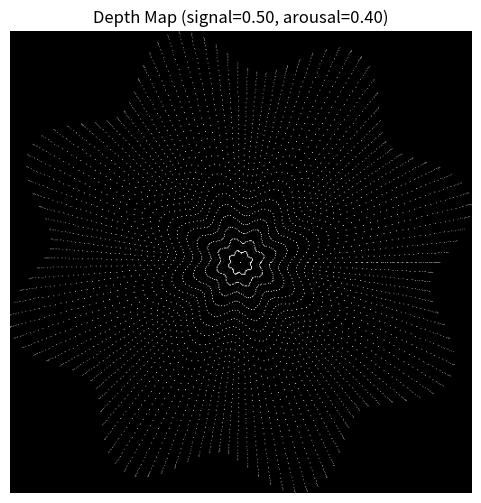

The script that saved this image:
"""
PhysioShapeControl: Map physiological signals to dynamic geometric control maps for ControlNet/diffusion.

- Input: physiological signal (float or array)
- Output: 2D depth map (numpy array) for use as ControlNet input
- Example mapping: signal controls sphere radius and position

"""
import numpy as np

class PhysioShapeControl:
    def __init__(self, field_shape=(128, 128)):
        self.field_shape = field_shape
        self.center = np.array([0.5, 0.5], dtype=np.float32)
        self.radius = 0.2

    def update_from_signal(self, signal_value, arousal=0.0):
        """
        Map the physiological signal to sphere radius.
        signal_value: float in [0, 1] (normalized)
        arousal: float in [0, 1] (0=sphere, 1=fully distorted)
        """
        self.radius = 0.05 + 0.4 * signal_value
        self.center = np.array([0.5, 0.5], dtype=np.float32)
        self.arousal = float(np.clip(arousal, 0, 1))

    def get_depth_map(self):
        h, w = self.field_shape
        y, x = np.meshgrid(
            np.linspace(0, 1, h),
            np.linspace(0, 1, w),
            indexing='ij'
        )
        cx, cy = self.center
        r = self.radius
        # Add arousal-based geometric distortion
        if hasattr(self, 'arousal') and self.arousal > 0:
            # 3 random geometric distortions: spikes, waves, and bulges
            theta = np.arctan2(y - cy, x - cx)
            rng = np.random.default_rng(42)
            n_vertices = 8
            geo_pattern = np.zeros_like(x)
            # 1. Spikes (star-like)
            amplitude1 = 0.3 * self.arousal * r
            phase1 = rng.uniform(0, 2*np.pi)
            geo_pattern += amplitude1 * np.cos(n_vertices * theta + phase1)
            # 2. Waves (low-freq undulation)
            amplitude2 = 0.2 * self.arousal * r
            freq2 = 3
            phase2 = rng.uniform(0, 2*np.pi)
            geo_pattern += amplitude2 * np.sin(freq2 * theta + phase2)
            # 3. Bulges (random smooth noise)
            noise = rng.normal(0, 1, x.shape)
            from scipy.ndimage import gaussian_filter
            noise = gaussian_filter(noise, sigma=8)
            amplitude3 = 0.15 * self.arousal * r
            geo_pattern += amplitude3 * noise
            # Apply distortion
            r_eff = r + geo_pattern
        else:
            r_eff = r
        dx2 = (x - cx) ** 2
        dy2 = (y - cy) ** 2
        inside = dx2 + dy2 <= r_eff ** 2
        dist = np.sqrt(dx2 + dy2)
        depth = np.zeros_like(x)
        if np.any(inside):
            min_d = np.min(dist[inside])
            max_d = np.max(dist[inside])
            if max_d > min_d:
                depth[inside] = 1.0 - (dist[inside] - min_d) / (max_d - min_d)
            else:
                depth[inside] = 1.0
        return depth

    def get_3d_mask(self):
        """
        Returns a 3D numpy array (mask) with 1.0 inside the distorted sphere, 0.0 outside.
        The distortion is applied in 3D using the same geometric pattern as in 2D, but extended to all angles.
        """
        if len(self.field_shape) == 3:
            d, h, w = self.field_shape
        else:
            d, h, w = 64, 64, 64
        z, y, x = np.meshgrid(
            np.linspace(0, 1, d),
            np.linspace(0, 1, h),
            np.linspace(0, 1, w),
            indexing='ij'
        )
        cx, cy, cz = 0.5, 0.5, 0.5
        r = self.radius
        # Spherical coordinates
        dx = x - cx
        dy = y - cy
        dz = z - cz
        r0 = np.sqrt(dx**2 + dy**2 + dz**2)
        theta = np.arctan2(dy, dx)
        phi = np.arccos(np.clip(dz / (r0 + 1e-8), -1, 1))
        # 3D geometric distortion
        if hasattr(self, 'arousal') and self.arousal > 0:
            rng = np.random.default_rng(42)
            n_vertices = 8
            geo_pattern = np.zeros_like(x)
            # 1. Spikes (star-like in 3D)
            amplitude1 = 0.3 * self.arousal * r
            phase1 = rng.uniform(0, 2*np.pi)
            geo_pattern += amplitude1 * np.cos(n_vertices * theta + phase1)
            # 2. Waves (low-freq undulation in phi)
            amplitude2 = 0.2 * self.arousal * r
            freq2 = 3
            phase2 = rng.uniform(0, 2*np.pi)
            geo_pattern += amplitude2 * np.sin(freq2 * phi + phase2)
            # 3. Bulges (random smooth noise in 3D)
            noise = rng.normal(0, 1, x.shape)
            from scipy.ndimage import gaussian_filter
            noise = gaussian_filter(noise, sigma=6)
            amplitude3 = 0.15 * self.arousal * r
            geo_pattern += amplitude3 * noise
            r_eff = r + geo_pattern
        else:
            r_eff = r
        mask = (r0 <= r_eff).astype(np.float32)
        return mask

if __name__ == "__main__":
    import matplotlib.pyplot as plt
    import numpy as np
    from matplotlib import animation
    frames = 120
    n_theta, n_phi = 128, 64
    img_res = 512  # Output depth map resolution
    psc = PhysioShapeControl(field_shape=(n_phi, n_theta))

    fig, ax = plt.subplots(figsize=(6, 6))
    im = ax.imshow(np.zeros((img_res, img_res)), cmap='gray', vmin=0, vmax=1, origin='lower', aspect='equal')
    ax.set_title('Depth Map (z-buffer) of Distorted Sphere')
    ax.axis('off')

    def update_depth(frame):
        # Animate radius and arousal
        signal = 0.5 + 0.1 * np.sin(2 * np.pi * frame / frames)
        arousal = 0.8 * (0.5 + 0.5 * np.sin(2 * np.pi * frame / (0.3*frames)))
        psc.update_from_signal(signal, arousal=arousal)
        # Spherical coordinates
        theta = np.linspace(0, 2 * np.pi, n_theta)
        phi = np.linspace(0, np.pi, n_phi)
        theta_grid, phi_grid = np.meshgrid(theta, phi)
        r = psc.radius
        # Arousal-based geometric distortion (randomized per frame)
        rng = np.random.default_rng(frame)
        n_vertices = 8
        amplitude1 = 0.3 * psc.arousal * r
        phase1 = rng.uniform(0, 2*np.pi)
        spikes = amplitude1 * np.cos(n_vertices * theta_grid + phase1)
        amplitude2 = 0.2 * psc.arousal * r
        freq2 = 3
        phase2 = rng.uniform(0, 2*np.pi)
        waves = amplitude2 * np.sin(freq2 * phi_grid + phase2)
        amplitude3 = 0.15 * psc.arousal * r
        noise = rng.normal(0, 1, theta_grid.shape)
        from scipy.ndimage import gaussian_filter
        noise = gaussian_filter(noise, sigma=4)
        bulges = amplitude3 * noise
        r_eff = r + spikes + waves + bulges
        # Convert to cartesian (centered at 0,0,0)
        x = r_eff * np.sin(phi_grid) * np.cos(theta_grid)
        y = r_eff * np.sin(phi_grid) * np.sin(theta_grid)
        z = r_eff * np.cos(phi_grid)
        # Project to image plane (orthographic, x/y in [-r, r])
        img = np.zeros((img_res, img_res), dtype=np.float32)
        count = np.zeros((img_res, img_res), dtype=np.int32)
        # Normalize x/y to [0, img_res-1]
        x_img = ((x - x.min()) / (x.max() - x.min()) * (img_res - 1)).astype(int)
        y_img = ((y - y.min()) / (y.max() - y.min()) * (img_res - 1)).astype(int)
        # For each point, keep the max z (closest to camera)
        for i in range(x_img.shape[0]):
            for j in range(x_img.shape[1]):
                xi, yi = x_img[i, j], y_img[i, j]
                if 0 <= xi < img_res and 0 <= yi < img_res:
                    if count[yi, xi] == 0 or z[i, j] > img[yi, xi]:
                        img[yi, xi] = z[i, j]
                        count[yi, xi] = 1
        # Normalize depth to [0, 1] (1=closest, 0=farthest), background stays 0
        mask = count > 0
        if np.any(mask):
            zmin, zmax = img[mask].min(), img[mask].max()
            img[mask] = (img[mask] - zmin) / (zmax - zmin + 1e-8)
        img[~mask] = 0.0  # Ensure background is black
        im.set_data(img)
        ax.set_title(f'Depth Map (signal={signal:.2f}, arousal={arousal:.2f})')
        return [im]

    ani = animation.FuncAnimation(fig, update_depth, frames=frames, interval=60, blit=True)
    plt.show()
